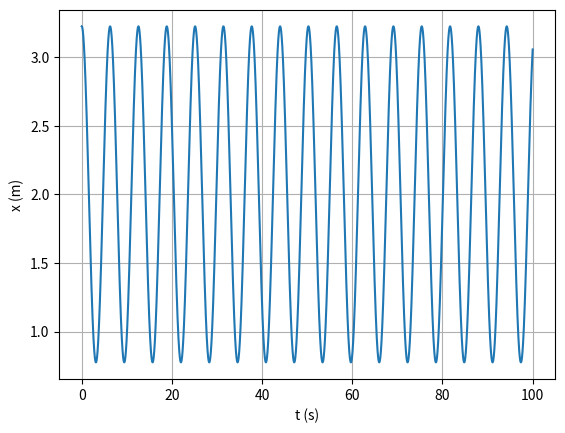

This chart was generated by the following Python code:
# -*- coding: utf-8 -*-
"""
Created on Tue Jun 20 13:25:17 2023

[redacted]
"""

import numpy as np
import matplotlib.pyplot as plt

m = 1 #massa
xeq = 2 #posicao de equilibrio
k = 1
x0 = np.sqrt(1.5/k)+2 #mudar aqui a energia total (o que está atrás do k)
v0 = 0

ti = 0
tf = 100
dt = 0.001
n = int((tf-ti)/dt)

t = np.linspace(ti,tf,n+1)

def oscHarmSimp_1D(x0,v0,n,dt):
    x=np.empty(n+1)
    v=np.empty(n+1)
    a=np.empty(n+1)
    x[0]=x0
    v[0]=v0
    for i in range(n):
        if x[i]>0:
            a[i]=-(x[i]-xeq)
            v[i+1]=v[i]+a[i]*dt
            x[i+1]=x[i]+v[i+1]*dt
        else:
            a[i]=-x[i]-xeq
            v[i+1]=v[i]+a[i]*dt
            x[i+1]=x[i]+v[i+1]*dt
    return x,v,a

def amp_per_comp(x, t, n):
    ind_max=[i for i in range(1,n-1) if x[i-1]<=x[i]>=x[i+1]]
    ind_min=[i for i in range(1,n-1) if x[i-1]>=x[i]<=x[i+1]]
    x_max=[x[i] for i in ind_max]
    x_min=[x[i] for i in ind_min]
    t_max=[t[i] for i in ind_max]
    x_max1=np.average(x_max)
    x_min1=np.average(x_min)

    T_lst=[t_max[i+1]-t_max[i] for i in range(len(t_max)-1)]
    T=np.average(T_lst)

    lmbd_lst=[x_max[i+1]-x_max[i] for i in range(len(x_max)-1)]
    lmbd=np.average(lmbd_lst)

    return x_max1, x_min1, T, lmbd

values = oscHarmSimp_1D(x0,v0,n,dt)
x = values[0]

values1 = amp_per_comp(x,t,n)
x_max = values1[0]
x_min = values1[1]
T = values1[2]
f = 1/T

print("Movimento entre {} m e {} m".format(x_min,x_max))
print("Frequência:", f, "Hz")

plt.xlabel("t (s)")
plt.ylabel("x (m)")
plt.plot(t,x)
plt.grid()
plt.show()